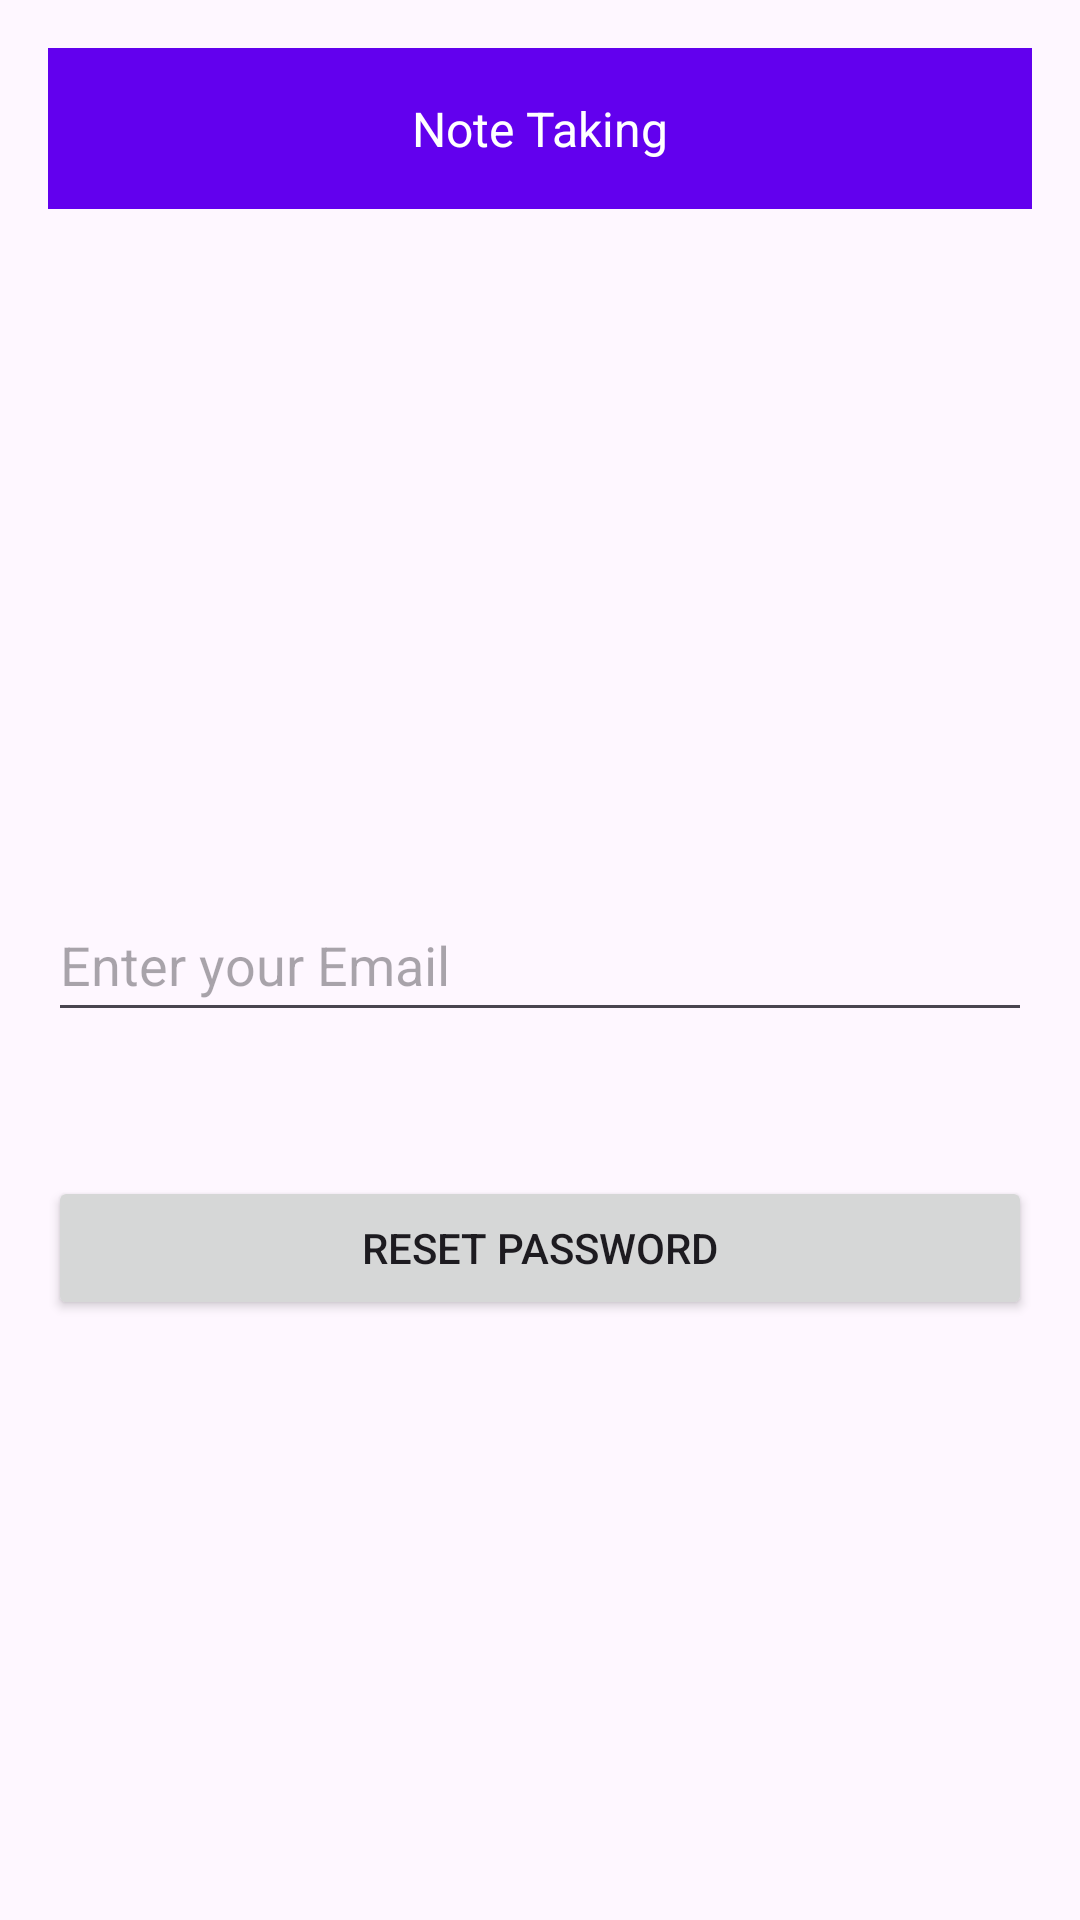

Reconstruct the res/layout file that produces this screen, plus the resources it refers to.
<!-- AndroidManifest.xml: application theme Theme.NoteTaking -->
<!-- res/layout/activity_forgot_password.xml -->
<androidx.constraintlayout.widget.ConstraintLayout xmlns:android="http://schemas.android.com/apk/res/android"
    xmlns:app="http://schemas.android.com/apk/res-auto"
    xmlns:tools="http://schemas.android.com/tools"
    android:layout_width="match_parent"
    android:layout_height="match_parent"
    android:padding="16dp">
    <TextView
        android:id="@+id/titleTextView"
        android:background="@color/design_default_color_primary"
        android:layout_width="match_parent"
        android:layout_height="wrap_content"
        android:text="Note Taking"
        android:textColor="@color/design_default_color_surface"
        android:textSize="16sp"
        android:textAlignment="center"
        android:padding="16dp"
        android:layout_gravity="center"
        android:gravity="center"
        android:layout_marginBottom="24dp"
        tools:ignore="MissingConstraints" />

    <EditText
        android:id="@+id/email"
        android:layout_width="0dp"
        android:layout_height="wrap_content"
        android:hint="Enter your Email"
        android:minHeight="48dp"
        app:layout_constraintBottom_toBottomOf="parent"
        app:layout_constraintEnd_toEndOf="parent"
        app:layout_constraintHorizontal_bias="1.0"
        app:layout_constraintStart_toStartOf="parent"
        app:layout_constraintTop_toTopOf="@+id/titleTextView"
        tools:ignore="MissingConstraints" />

    <Button
        android:id="@+id/resetButton"
        android:layout_width="0dp"
        android:layout_height="wrap_content"
        android:layout_marginTop="48dp"
        android:text="Reset Password"
        app:layout_constraintEnd_toEndOf="parent"
        app:layout_constraintHorizontal_bias="0.0"
        app:layout_constraintStart_toStartOf="parent"
        app:layout_constraintTop_toBottomOf="@id/email" />
</androidx.constraintlayout.widget.ConstraintLayout>
<!-- resources referenced by this layout -->
<resources>
  <style name="Theme.NoteTaking" parent="Base.Theme.NoteTaking" />
  <style name="Base.Theme.NoteTaking" parent="Theme.Material3.DayNight.NoActionBar">
          
          
  
      </style>
</resources>
